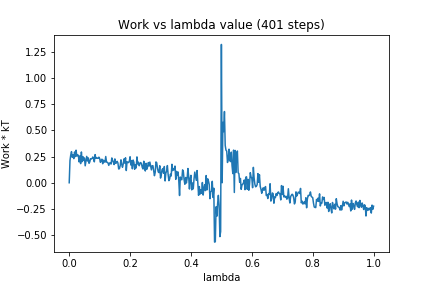

The data file committed next to this chart (first rows):
0, 0.0
1, 0.2107
2, 0.2639
3, 0.2965
4, 0.2424
5, 0.2666
6, 0.2297
7, 0.2931
8, 0.2493
9, 0.3104
10, 0.2532
11, 0.2672
12, 0.2604
13, 0.1986
14, 0.2558
15, 0.1822
16, 0.2932
17, 0.201
18, 0.2485
19, 0.2119
20, 0.2365
21, 0.1615
22, 0.2066
23, 0.2514
24, 0.2074
25, 0.2371
26, 0.1854
27, 0.1982
28, 0.2293
29, 0.2269
30, 0.2305
31, 0.2456
32, 0.2322
33, 0.1992
34, 0.2682
35, 0.2333
36, 0.238
37, 0.2328
38, 0.2339
39, 0.2439
40, 0.2311
41, 0.1946
42, 0.2143
43, 0.2245
44, 0.181
45, 0.2146
46, 0.1986
47, 0.1965
48, 0.2501
49, 0.1972
50, 0.1943
51, 0.1886
52, 0.1655
53, 0.1886
54, 0.1872
55, 0.178
56, 0.2362
57, 0.214
58, 0.1955
59, 0.1734
60, 0.2273
... 340 more rows
